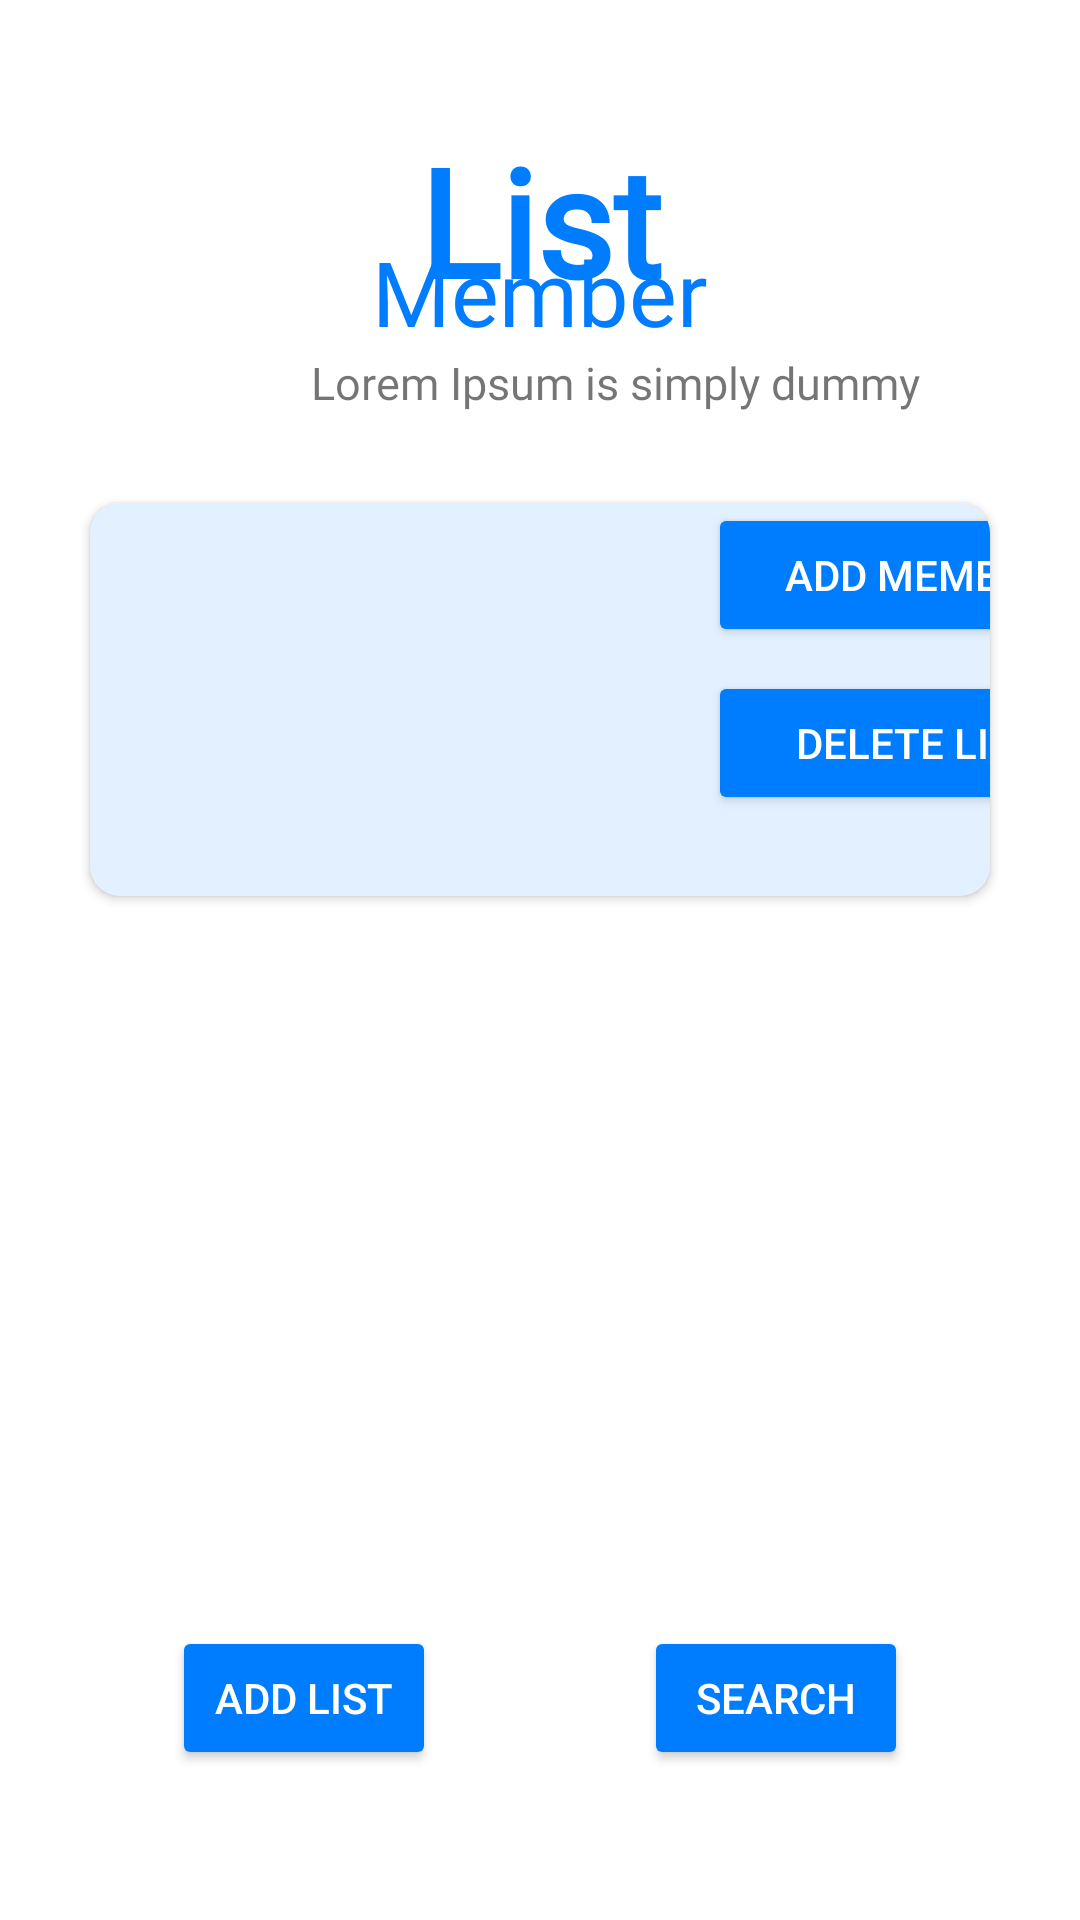

Produce the Android XML layout that renders to this screen, including the resource entries it uses.
<!-- AndroidManifest.xml: application theme Theme.ProjectGroupMakerBinar -->
<!-- res/layout/list_member.xml -->
<?xml version="1.0" encoding="utf-8"?>
<androidx.constraintlayout.widget.ConstraintLayout xmlns:android="http://schemas.android.com/apk/res/android"
    xmlns:app="http://schemas.android.com/apk/res-auto"
    xmlns:tools="http://schemas.android.com/tools"
    android:layout_width="match_parent"
    android:layout_height="match_parent"
    tools:context=".MainActivity">

    <TextView
        android:id="@+id/tv_list_caption"
        android:layout_width="wrap_content"
        android:layout_height="wrap_content"
        android:layout_marginTop="40dp"
        android:fontFamily="@font/poppins_regular_font"
        android:text="List"
        android:textColor="#007DFE"
        android:textFontWeight="1000"
        android:textSize="50dp"
        app:layout_constraintLeft_toLeftOf="parent"
        app:layout_constraintRight_toRightOf="parent"
        app:layout_constraintTop_toTopOf="parent" />

    <TextView
        android:id="@+id/tv_member_caption"
        android:layout_width="wrap_content"
        android:layout_height="wrap_content"
        android:layout_marginHorizontal="50dp"
        android:layout_marginLeft="50dp"
        android:layout_marginTop="-30dp"
        android:fontFamily="@font/poppins_regular_font"
        android:text="Member"
        android:textColor="#007DFE"
        android:textSize="30dp"
        app:layout_constraintGuide_begin="@+id/tv_list_caption"
        app:layout_constraintLeft_toLeftOf="parent"
        app:layout_constraintRight_toRightOf="parent"
        app:layout_constraintTop_toBottomOf="@id/tv_list_caption" />

    <TextView
        android:id="@+id/tv_desc_caption"
        android:layout_width="wrap_content"
        android:layout_height="wrap_content"
        android:layout_marginLeft="50dp"
        android:fontFamily="@font/poppins_regular_font"
        android:text="Lorem Ipsum is simply dummy"
        android:textSize="15dp"
        app:layout_constraintLeft_toLeftOf="parent"
        app:layout_constraintRight_toRightOf="parent"
        app:layout_constraintTop_toBottomOf="@id/tv_member_caption" />

    <androidx.cardview.widget.CardView
        android:layout_width="match_parent"
        android:layout_height="wrap_content"
        android:layout_margin="30dp"
        android:layout_marginHorizontal="8dp"
        android:layout_marginTop="50dp"
        android:backgroundTint="#E2F0FF"
        app:cardCornerRadius="10dp"
        app:layout_constraintTop_toBottomOf="@+id/tv_desc_caption"
        tools:ignore="MissingConstraints">

        <androidx.constraintlayout.widget.ConstraintLayout
            android:layout_width="match_parent"
            android:layout_height="131dp">

            <ImageView
                android:layout_marginLeft="50dp"
                android:id="@+id/iv_profile_pict"
                android:layout_width="0dp"
                android:layout_height="0dp"
                android:layout_marginHorizontal="8dp"
                android:layout_marginVertical="8dp"
                app:layout_constraintBottom_toBottomOf="parent"
                app:layout_constraintLeft_toLeftOf="parent"
                app:layout_constraintTop_toTopOf="parent"
                tools:src="@tools:sample/avatars" />


            <TextView
                android:id="@+id/tv_list_title"
                style="@style/TextAppearance.MaterialComponents.Body1"
                android:layout_height="wrap_content"
                android:layout_marginHorizontal="8dp"
                android:layout_marginTop="8dp"
                android:textColor="#007DFE"
                android:textFontWeight="700"
                android:textSize="20dp"
                app:layout_constraintLeft_toRightOf="@id/iv_profile_pict"
                app:layout_constraintRight_toRightOf="parent"
                app:layout_constraintTop_toTopOf="parent"
                tools:text="Touring" />

            <TextView
                android:id="@+id/tv_list_desc"
                style="@style/TextAppearance.MaterialComponents.Subtitle1"
                android:layout_height="wrap_content"
                android:layout_marginHorizontal="8dp"
                app:layout_constraintLeft_toRightOf="@id/iv_profile_pict"
                app:layout_constraintRight_toRightOf="parent"
                app:layout_constraintTop_toBottomOf="@id/tv_list_title"
                tools:text="Deskripsi Dari Touring" />

            <TextView
                android:id="@+id/tv_list_sum"
                style="@style/TextAppearance.MaterialComponents.Subtitle1"
                android:layout_height="wrap_content"
                android:layout_marginHorizontal="8dp"
                app:layout_constraintLeft_toRightOf="@id/iv_profile_pict"
                app:layout_constraintRight_toRightOf="parent"
                app:layout_constraintTop_toBottomOf="@id/tv_list_desc"
                tools:text="Member : 0" />

            <Button
                android:id="@+id/bt_add_member"
                android:layout_width="140dp"
                android:layout_height="wrap_content"
                android:layout_marginHorizontal="190dp"
                android:layout_marginVertical="20dp"
                android:layout_marginRight="100dp"
                android:layout_marginBottom="50dp"
                android:backgroundTint="#007DFE"
                android:text="Add Member"
                android:textColor="@color/white"
                app:layout_constraintLeft_toLeftOf="@id/tv_list_desc" />

            <Button
                android:id="@+id/bt_delete_list"
                android:layout_width="140dp"
                android:layout_height="wrap_content"
                android:layout_marginHorizontal="190dp"
                android:layout_marginTop="8dp"
                android:backgroundTint="#007DFE"
                android:text="Delete List"
                android:textColor="@color/white"
                app:layout_constraintLeft_toLeftOf="@id/tv_list_desc"
                app:layout_constraintTop_toBottomOf="@+id/bt_add_member" />


        </androidx.constraintlayout.widget.ConstraintLayout>

    </androidx.cardview.widget.CardView>

    <Button
        android:id="@+id/bt_add_list"
        android:layout_width="wrap_content"
        android:layout_height="wrap_content"
        android:layout_marginRight="100dp"
        android:layout_marginBottom="50dp"
        android:backgroundTint="#007DFE"
        android:text="Add List"
        android:textColor="@color/white"
        app:layout_constraintBottom_toBottomOf="parent"
        app:layout_constraintLeft_toLeftOf="parent"
        app:layout_constraintRight_toRightOf="@id/bt_add_search" />

    <Button
        android:id="@+id/bt_add_search"
        android:layout_width="wrap_content"
        android:layout_height="wrap_content"
        android:layout_marginLeft="100dp"
        android:layout_marginBottom="50dp"
        android:backgroundTint="#007DFE"
        android:text="Search"
        android:textColor="@color/white"
        app:layout_constraintBottom_toBottomOf="parent"
        app:layout_constraintLeft_toLeftOf="@id/bt_add_list"
        app:layout_constraintRight_toRightOf="parent" />


</androidx.constraintlayout.widget.ConstraintLayout>
<!-- resources referenced by this layout -->
<resources>
  <color name="white">#FFFFFFFF</color>
  <style name="Theme.ProjectGroupMakerBinar" parent="Theme.MaterialComponents.DayNight.DarkActionBar">
          
          <item name="colorPrimary">@color/purple_500</item>
          <item name="colorPrimaryVariant">@color/purple_700</item>
          <item name="colorOnPrimary">@color/white</item>
          
          <item name="colorSecondary">@color/teal_200</item>
          <item name="colorSecondaryVariant">@color/teal_700</item>
          <item name="colorOnSecondary">@color/black</item>
          
          <item name="android:statusBarColor" tools:targetApi="l">?attr/colorPrimaryVariant</item>
          
      </style>
  <color name="purple_500">#FF6200EE</color>
  <color name="purple_700">#FF3700B3</color>
  <color name="teal_200">#FF03DAC5</color>
  <color name="teal_700">#FF018786</color>
  <color name="black">#FF000000</color>
</resources>
